Run: headless pygame with SDL's dummy video driver; simulated clock (each Clock.tick advances the game by its frame time, no real sleeping); random seed 0; keys injected as events and as key.get_pressed() state; no mouse input.
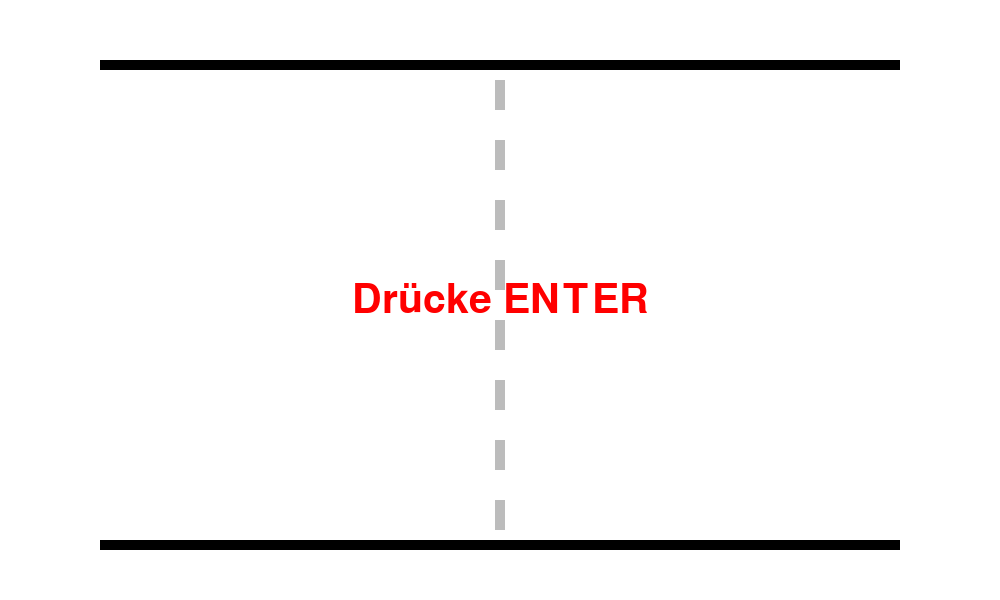
Frame 1 of 4 · flips 1–60 · no input
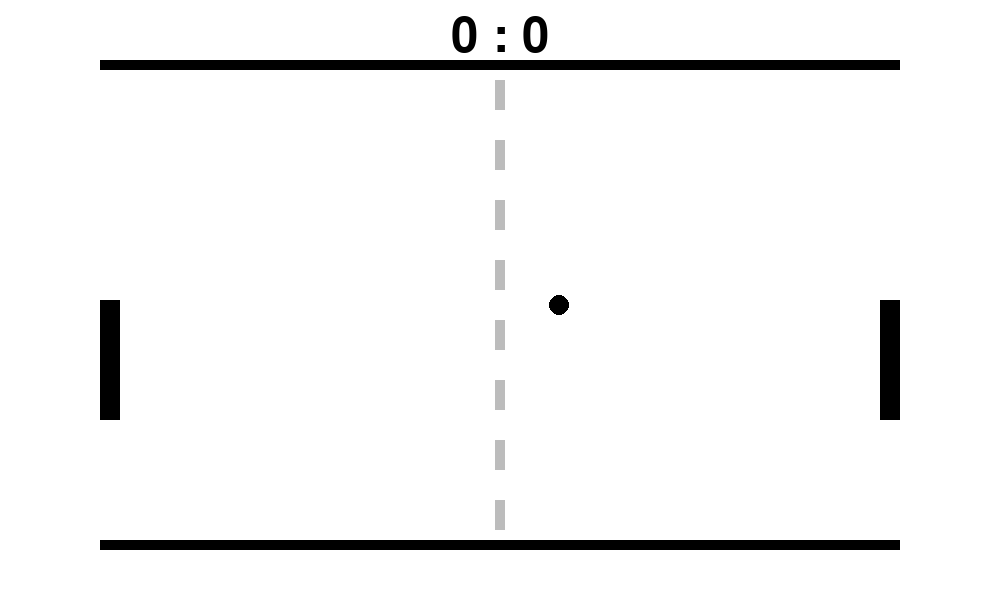
Frame 2 of 4 · flips 61–180 · tapped SPACE, RETURN · held RIGHT (→), D
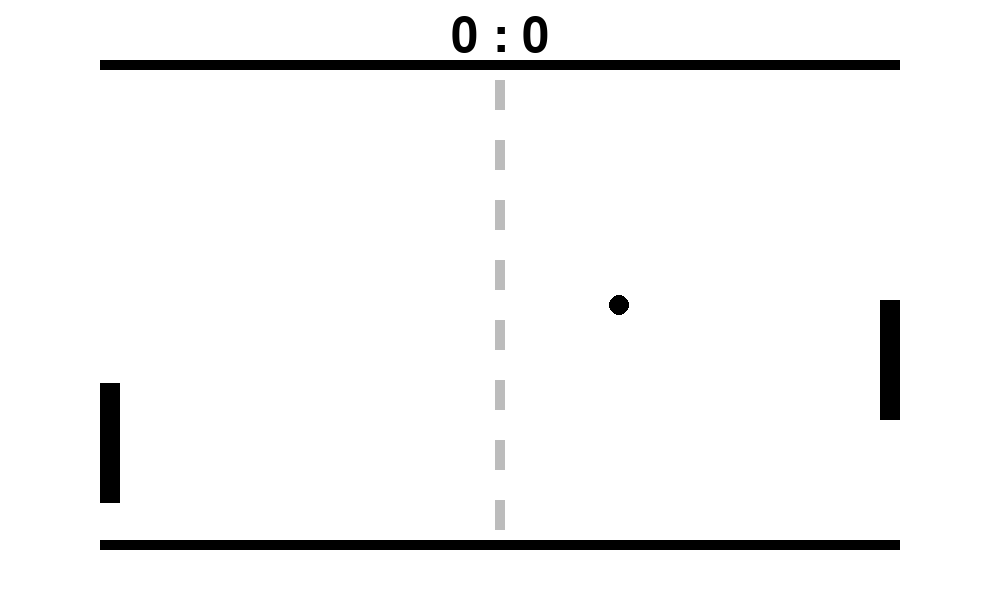
Frame 3 of 4 · flips 181–300 · held DOWN (↓), S
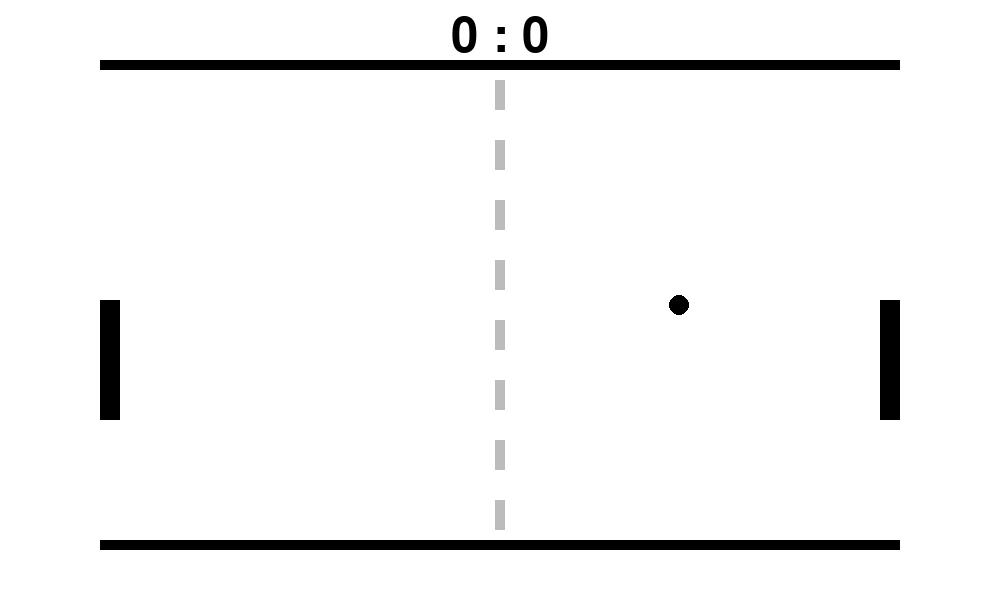
Frame 4 of 4 · flips 301–420 · held LEFT (←), A, UP (↑), W

The pygame program that drew these frames:

import pygame, sys
from pygame.locals import *
#             R    G    B
WHITE = (255, 255, 255)
BLACK = (0, 0, 0)
RED = (255, 0, 0)
GREEN = (0, 255, 0)
BLUE = (0, 0, 255)
GREY = (188, 188, 188)
DARKGREY = (40, 40, 40)

BOARD_LENGTH = 1000
BOARD_HEIGHT = 600
GAME_COLOUR = BLACK

pygame.init()

DISPLAYSURF = pygame.display.set_mode((BOARD_LENGTH, BOARD_HEIGHT))
pygame.display.set_caption('PONG')

#Spielfeld
def Spielfeld():
    DISPLAYSURF.fill(WHITE)
    pygame.draw.rect(DISPLAYSURF, GAME_COLOUR, ((BOARD_LENGTH/10), (BOARD_HEIGHT/10), (BOARD_LENGTH*0.8), 10))
    pygame.draw.rect(DISPLAYSURF, GAME_COLOUR, ((BOARD_LENGTH/10), (BOARD_HEIGHT/10*9), (BOARD_LENGTH*0.8), 10))
    def make_mid_line(y):
        pygame.draw.rect(DISPLAYSURF, GREY, (BOARD_LENGTH/2-5, y, 10, BOARD_HEIGHT/20))
    for n in range (1, 9):
        make_mid_line(n*BOARD_HEIGHT/10+(BOARD_LENGTH/50))

# Balleigenschaften
Radius = 10

# Ballspeed
ball_speed_x = 0.5
ball_speed_y = 0
ball_speed_y_max = 2

# Ballpositionen
xBall = int(BOARD_LENGTH / 2)
yBall = int(BOARD_HEIGHT / 2) + 5

def check_Schlaegerkollision():
    if Ball.x + Ball.radius > ((BOARD_LENGTH / 10 * 9) - 20) and (Ball.y + Ball.radius > S2.y and Ball.y - Ball.radius < S2.y + S2.laenge):
        Ball.x_speed = -abs(Ball.x_speed)
        if  abs(Ball.y_speed - ((S2.y + S2.laenge / 2) - Ball.y) / 1000) < Ball.y_speed_max:
            Ball.y_speed = Ball.y_speed - ((S2.y + S2.laenge / 2) - Ball.y) / 800
        else:
            if Ball.y_speed == abs(Ball.y_speed):
                Ball.y_speed = Ball.y_speed_max
            else:
                Ball.y_speed = -Ball.y_speed_max


    if Ball.x - Ball.radius < ((BOARD_LENGTH / 10) + 20) and (Ball.y + Ball.radius > S1.y and Ball.y - Ball.radius < S1.y + S1.laenge):
        Ball.x_speed = abs(Ball.x_speed)
        if abs(Ball.y_speed - ((S1.y + S1.laenge / 2) - Ball.y) / 1000) < Ball.y_speed_max:
            Ball.y_speed = Ball.y_speed - ((S1.y + S1.laenge / 2) - Ball.y) / 1000
        else:
            if Ball.y_speed == abs(Ball.y_speed):
                Ball.y_speed = Ball.y_speed_max
            else:
                Ball.y_speed = -Ball.y_speed_max


# Spielball
class Spielball:

    def __init__(self, x, y, x_speed, y_speed, y_speed_max, radius):
        self.x = x
        self.y = y
        self.x_speed = x_speed
        self.y_speed = y_speed
        self.y_speed_max = y_speed_max
        self.radius = radius

    def zeichne_Spielball(self):
        pygame.draw.circle(DISPLAYSURF, GAME_COLOUR, (int(self.x), int(self.y)), self.radius)

    def Ballbewegung(self):
        check_Schlaegerkollision()
        self.x = (self.x + self.x_speed)
        if (self.y + 10) < (BOARD_HEIGHT/10*9) and (self.y - 10) > (BOARD_HEIGHT/10 + 10):
            self.y = (self.y + self.y_speed)
        else:
            self.y_speed = self.y_speed * -1
            self.y = (self.y + self.y_speed)


# Schläger
# Starthöhen Schläger
Hoehe_S1 = BOARD_HEIGHT / 2
Hoehe_S2 = BOARD_HEIGHT / 2

Schlaegerspeed = 0.7

class Schlaeger():
    def __init__(self, x, y, Schlaegerspeed):
        self.x = x
        self.y = y
        self.speed = Schlaegerspeed
        self.laenge = BOARD_HEIGHT/5
        self.dicke = BOARD_LENGTH/50

    def zeichne_Schlaeger(self):
        pygame.draw.rect(DISPLAYSURF, GAME_COLOUR,(self.x, self.y, BOARD_LENGTH/50, self.laenge))

    def Schlaegerbewegung(self):
        keys = pygame.key.get_pressed()
        if self == S1:
            if keys[K_s] and (self.y + self.speed) <= (BOARD_HEIGHT/10*9 - self.laenge):
                self.y = self.y + self.speed
            if keys[K_w] and (self.y - self.speed) >= (BOARD_HEIGHT/10 + 10):
                self.y = self.y - self.speed
        elif self == S2:
            if keys[K_l] and (self.y + self.speed) <= (BOARD_HEIGHT/10*9 - self.laenge):
                self.y = self.y + self.speed
            if keys[K_o] and (self.y - self.speed) >= (BOARD_HEIGHT/10 + 10):
                self.y = self.y - self.speed

Resultat = [0, 0]

def Spielstand():
    if Ball.x - Ball.radius < (BOARD_LENGTH / 10):
        Resultat[1] = Resultat[1] + 1
        Ball.x = xBall
        Ball.y = yBall
        Ball.y_speed = ball_speed_y
    if Ball.x + Ball.radius > (BOARD_LENGTH / 10 * 9):
        Resultat[0] = Resultat[0] + 1
        Ball.x = xBall
        Ball.y = yBall
        Ball.y_speed = ball_speed_y

def Anzeige():
    font = pygame.font.SysFont("comicsansms", 72)
    text = font.render((str(Resultat[0])+" : "+ str(Resultat[1])), True, (BLACK))
    DISPLAYSURF.blit(text, (BOARD_LENGTH / 2 - text.get_width() // 2, BOARD_HEIGHT / 50))

S1 = Schlaeger(BOARD_LENGTH / 10, Hoehe_S1, Schlaegerspeed)
S2 = Schlaeger(BOARD_LENGTH / 10 * 9 - BOARD_LENGTH / 50, Hoehe_S2, Schlaegerspeed)
Ball = Spielball(xBall, yBall, ball_speed_x, ball_speed_y, ball_speed_y_max, Radius)

FPS = 1500
FPSCLOCK = pygame.time.Clock()



# main game loop
start = True
while start:
    for event in pygame.event.get():
        if event.type == pygame.QUIT or (event.type == pygame.KEYUP and event.key == pygame.K_ESCAPE):
            pygame.quit()
            sys.exit()
        if event.type == pygame.KEYUP and event.key == pygame.K_RETURN:
            start = False
        else:
            pass
    Spielfeld()
    font = pygame.font.SysFont("comicsansms", 60)
    text = font.render(("Drücke ENTER"), True, (RED))
    DISPLAYSURF.blit(text, (BOARD_LENGTH / 2 - text.get_width() // 2, BOARD_HEIGHT / 2 - text.get_height() // 2))
    pygame.display.update()

while True:
    for event in pygame.event.get():
        if event.type == pygame.QUIT or (event.type == pygame.KEYUP and event.key == pygame.K_ESCAPE):
            pygame.quit()
            sys.exit()
    Spielfeld()
    S1.Schlaegerbewegung()
    S2.Schlaegerbewegung()
    S1.zeichne_Schlaeger()
    S2.zeichne_Schlaeger()
    Ball.Ballbewegung()
    Ball.zeichne_Spielball()
    Spielstand()
    Anzeige()

    pygame.display.update()
    FPSCLOCK.tick(FPS)
